Run: headless pygame with SDL's dummy video driver; simulated clock (each Clock.tick advances the game by its frame time, no real sleeping); random seed 0; keys injected as events and as key.get_pressed() state; no mouse input.
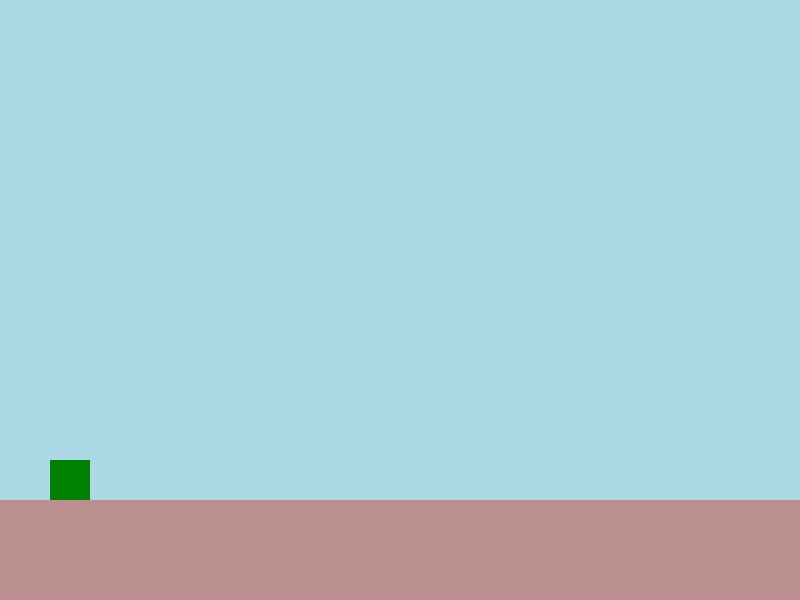
Frame 1 of 4 · flips 1–60 · no input
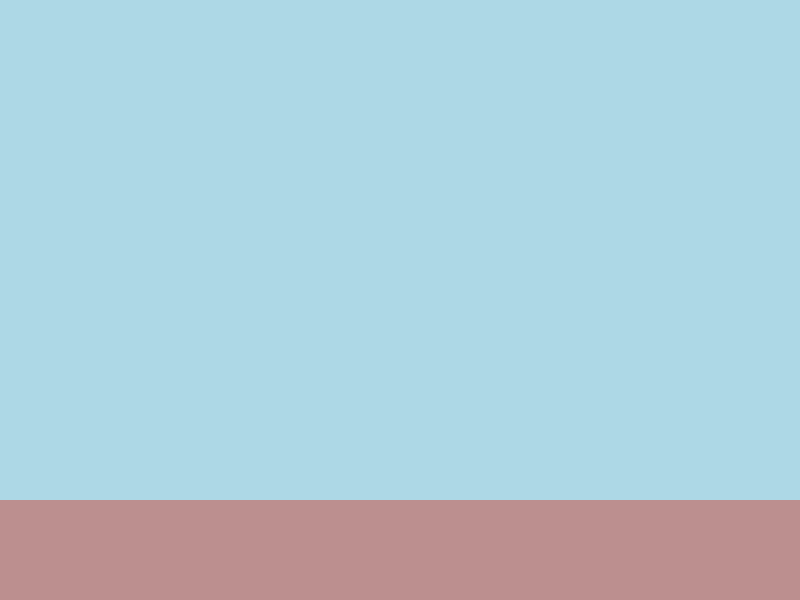
Frame 2 of 4 · flips 61–180 · tapped SPACE, RETURN · held RIGHT (→), D
Frame 3 of 4 · flips 181–300 · held DOWN (↓), S · screen unchanged from frame 2, image omitted
Frame 4 of 4 · flips 301–420 · held LEFT (←), A, UP (↑), W · screen unchanged from frame 3, image omitted

The pygame program that drew these frames:

import pygame
import sys
import random


pygame.init()


WIDTH, HEIGHT = 800, 600
BACKGROUND_COLOR = (173, 216, 230)


PLAYER_COLOR = (0, 128, 0)
GROUND_COLOR = (188, 143, 143)


PLAYER_SIZE = 40
PLAYER_SPEED = 1
GRAVITY = 1
JUMP_STRENGTH = 20


screen = pygame.display.set_mode((WIDTH, HEIGHT))
pygame.display.set_caption("Mario-like Game")

# กำหนดตัวละครของผู้เล่นและตัวแปรเกี่ยวกับการกระโดด
player = pygame.Rect(50, 450, PLAYER_SIZE, PLAYER_SIZE)
player_speed = 0
is_jumping = False

# กำหนดพื้นดิน
ground = pygame.Rect(0, 500, WIDTH, 100)

# กำหนดตัวแปร running ให้เป็น True เพื่อเริ่มลูปหลักของเกม
running = True
while running:
    for event in pygame.event.get():
        if event.type == pygame.QUIT:
            running = False

    keys = pygame.key.get_pressed()

    if keys[pygame.K_LEFT]:
        player.x -= PLAYER_SPEED
    if keys[pygame.K_RIGHT]:
        player.x += PLAYER_SPEED

    # เพิ่มฟังก์ชันกระโดด
    def jump():
        global player_speed, is_jumping, keys  # เพิ่มตัวแปร keys ที่ถูกเรียกใช้งานภายในฟังก์ชัน
        if not is_jumping:
            # ตรวจสอบว่าปุ่มสเปซถูกกดและผู้เล่นชนกับพื้น
            if keys[pygame.K_SPACE] and player.colliderect(ground):
                is_jumping = True
                player_speed = -JUMP_STRENGTH

    jump()
    if not is_jumping:
        player_speed += GRAVITY

    player.y += player_speed

    if player.colliderect(ground):
        is_jumping = False
        player.y = ground.y - player.height

    # สร้างฟังก์ชันเพิ่มของตกลง
    screen.fill(BACKGROUND_COLOR)
    pygame.draw.rect(screen, PLAYER_COLOR, player)
    pygame.draw.rect(screen, GROUND_COLOR, ground)
    pygame.display.update()


pygame.quit()
sys.exit()
